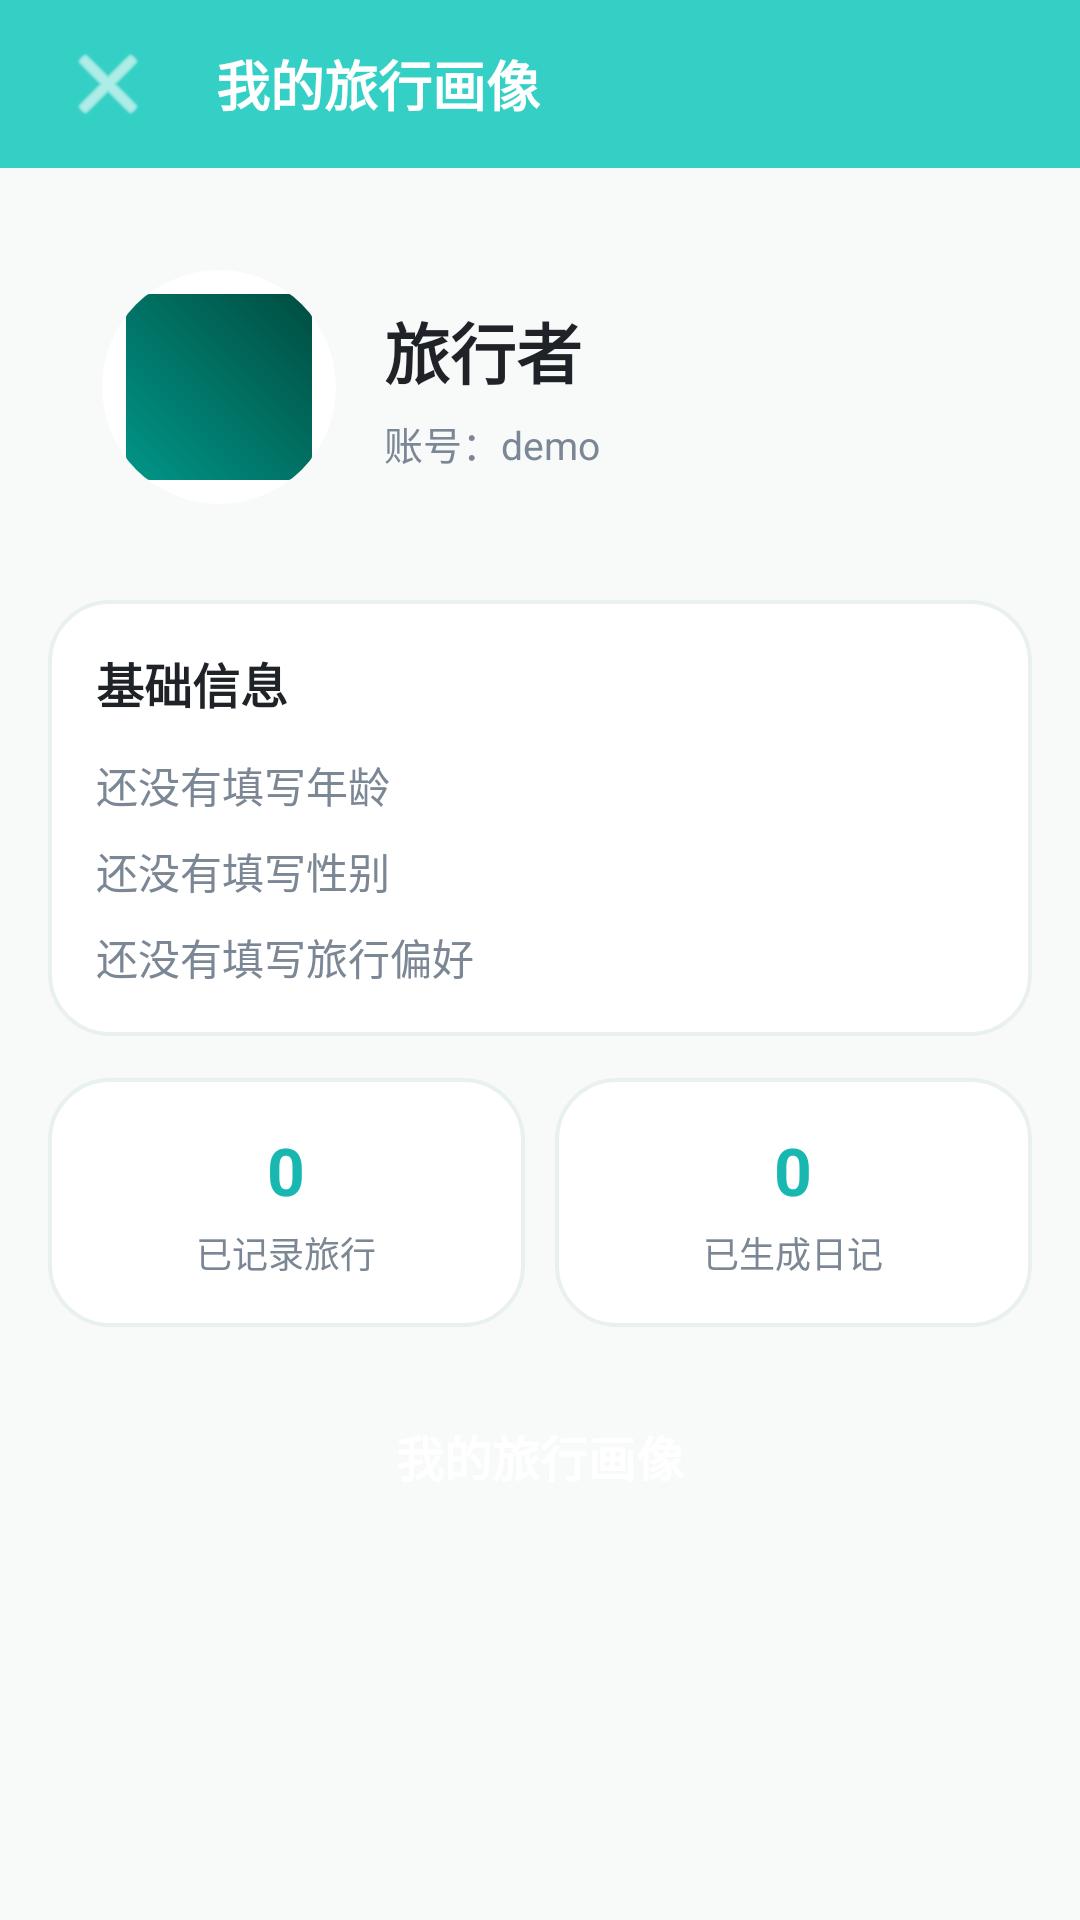

Android layout source for this screen:
<!-- AndroidManifest.xml: application theme Theme.TravelMemory -->
<!-- res/layout/activity_personal_profile.xml -->
<?xml version="1.0" encoding="utf-8"?>
<LinearLayout xmlns:android="http://schemas.android.com/apk/res/android"
    xmlns:app="http://schemas.android.com/apk/res-auto"
    android:layout_width="match_parent"
    android:layout_height="match_parent"
    android:background="@color/bg_light"
    android:orientation="vertical">

    <LinearLayout
        android:layout_width="match_parent"
        android:layout_height="56dp"
        android:background="@color/primary"
        android:gravity="center_vertical"
        android:orientation="horizontal"
        android:paddingHorizontal="16dp">

        <ImageButton
            android:id="@+id/btn_profile_back"
            android:layout_width="40dp"
            android:layout_height="40dp"
            android:background="?android:attr/selectableItemBackgroundBorderless"
            android:contentDescription="关闭"
            android:src="@android:drawable/ic_menu_close_clear_cancel"
            app:tint="@color/white" />

        <TextView
            android:layout_width="wrap_content"
            android:layout_height="wrap_content"
            android:layout_marginStart="16dp"
            android:text="我的旅行画像"
            android:textColor="@color/white"
            android:textSize="18sp"
            android:textStyle="bold" />
    </LinearLayout>

    <ScrollView
        android:layout_width="match_parent"
        android:layout_height="match_parent">

        <LinearLayout
            android:layout_width="match_parent"
            android:layout_height="wrap_content"
            android:orientation="vertical"
            android:padding="16dp">

            <LinearLayout
                android:layout_width="match_parent"
                android:layout_height="wrap_content"
                android:background="@drawable/card_rounded_primary_light"
                android:gravity="center_vertical"
                android:orientation="horizontal"
                android:padding="18dp">

                <androidx.cardview.widget.CardView
                    android:layout_width="78dp"
                    android:layout_height="78dp"
                    app:cardBackgroundColor="@color/white"
                    app:cardCornerRadius="39dp"
                    app:cardElevation="0dp">

                    <ImageView
                        android:id="@+id/iv_profile_avatar"
                        android:layout_width="match_parent"
                        android:layout_height="match_parent"
                        android:contentDescription="头像"
                        android:padding="8dp"
                        android:scaleType="centerCrop"
                        android:src="@drawable/travel_placeholder" />
                </androidx.cardview.widget.CardView>

                <LinearLayout
                    android:layout_width="0dp"
                    android:layout_height="wrap_content"
                    android:layout_marginStart="16dp"
                    android:layout_weight="1"
                    android:orientation="vertical">

                    <TextView
                        android:id="@+id/tv_profile_nickname"
                        android:layout_width="match_parent"
                        android:layout_height="wrap_content"
                        android:text="旅行者"
                        android:textColor="@color/text_primary"
                        android:textSize="22sp"
                        android:textStyle="bold" />

                    <TextView
                        android:id="@+id/tv_profile_username"
                        android:layout_width="match_parent"
                        android:layout_height="wrap_content"
                        android:layout_marginTop="5dp"
                        android:text="账号：demo"
                        android:textColor="@color/text_secondary"
                        android:textSize="13sp" />
                </LinearLayout>
            </LinearLayout>

            <LinearLayout
                android:layout_width="match_parent"
                android:layout_height="wrap_content"
                android:layout_marginTop="14dp"
                android:background="@drawable/card_rounded_white"
                android:orientation="vertical"
                android:padding="16dp">

                <TextView
                    android:layout_width="match_parent"
                    android:layout_height="wrap_content"
                    android:text="基础信息"
                    android:textColor="@color/text_primary"
                    android:textSize="16sp"
                    android:textStyle="bold" />

                <TextView
                    android:id="@+id/tv_profile_age"
                    android:layout_width="match_parent"
                    android:layout_height="wrap_content"
                    android:layout_marginTop="12dp"
                    android:text="还没有填写年龄"
                    android:textColor="@color/text_secondary"
                    android:textSize="14sp" />

                <TextView
                    android:id="@+id/tv_profile_gender"
                    android:layout_width="match_parent"
                    android:layout_height="wrap_content"
                    android:layout_marginTop="8dp"
                    android:text="还没有填写性别"
                    android:textColor="@color/text_secondary"
                    android:textSize="14sp" />

                <TextView
                    android:id="@+id/tv_profile_preference"
                    android:layout_width="match_parent"
                    android:layout_height="wrap_content"
                    android:layout_marginTop="8dp"
                    android:text="还没有填写旅行偏好"
                    android:textColor="@color/text_secondary"
                    android:textSize="14sp" />
            </LinearLayout>

            <LinearLayout
                android:layout_width="match_parent"
                android:layout_height="wrap_content"
                android:layout_marginTop="14dp"
                android:orientation="horizontal">

                <LinearLayout
                    android:layout_width="0dp"
                    android:layout_height="wrap_content"
                    android:layout_weight="1"
                    android:background="@drawable/card_rounded_white"
                    android:gravity="center"
                    android:orientation="vertical"
                    android:padding="16dp">

                    <TextView
                        android:id="@+id/tv_profile_trip_count"
                        android:layout_width="wrap_content"
                        android:layout_height="wrap_content"
                        android:text="0"
                        android:textColor="@color/primary_dark"
                        android:textSize="22sp"
                        android:textStyle="bold" />

                    <TextView
                        android:layout_width="wrap_content"
                        android:layout_height="wrap_content"
                        android:layout_marginTop="4dp"
                        android:text="已记录旅行"
                        android:textColor="@color/text_secondary"
                        android:textSize="12sp" />
                </LinearLayout>

                <LinearLayout
                    android:layout_width="0dp"
                    android:layout_height="wrap_content"
                    android:layout_marginStart="10dp"
                    android:layout_weight="1"
                    android:background="@drawable/card_rounded_white"
                    android:gravity="center"
                    android:orientation="vertical"
                    android:padding="16dp">

                    <TextView
                        android:id="@+id/tv_profile_diary_count"
                        android:layout_width="wrap_content"
                        android:layout_height="wrap_content"
                        android:text="0"
                        android:textColor="@color/primary_dark"
                        android:textSize="22sp"
                        android:textStyle="bold" />

                    <TextView
                        android:layout_width="wrap_content"
                        android:layout_height="wrap_content"
                        android:layout_marginTop="4dp"
                        android:text="已生成日记"
                        android:textColor="@color/text_secondary"
                        android:textSize="12sp" />
                </LinearLayout>
            </LinearLayout>

            <TextView
                android:id="@+id/btn_edit_profile"
                android:layout_width="match_parent"
                android:layout_height="50dp"
                android:layout_marginTop="18dp"
                android:background="@drawable/btn_primary"
                android:gravity="center"
                android:text="我的旅行画像"
                android:textColor="@color/white"
                android:textSize="16sp"
                android:textStyle="bold" />
        </LinearLayout>
    </ScrollView>
</LinearLayout>
<!-- resources referenced by this layout -->
<resources>
  <color name="bg_light">#F8FAFA</color>
  <color name="primary">#35D0C5</color>
  <color name="primary_dark">#18B8B0</color>
  <color name="text_primary">#1F2328</color>
  <color name="text_secondary">#7B8794</color>
  <color name="white">#FFFFFF</color>
  <!-- drawable card_rounded_white (drawable) -->
  <?xml version="1.0" encoding="utf-8"?>
  <shape xmlns:android="http://schemas.android.com/apk/res/android"
      android:shape="rectangle">
      <solid android:color="@color/white" />
      <stroke android:width="1.2dp" android:color="@color/divider" />
      <corners android:radius="20dp" />
  </shape>
  <!-- drawable travel_placeholder (drawable) -->
  <?xml version="1.0" encoding="utf-8"?>
  <shape xmlns:android="http://schemas.android.com/apk/res/android"
      android:shape="rectangle">
      <gradient
          android:startColor="#009688"
          android:endColor="#004D40"
          android:angle="45"/>
      <corners android:radius="8dp" />
  </shape>
  <style name="Theme.TravelMemory" parent="Theme.MaterialComponents.Light.NoActionBar">
          
          <item name="colorPrimary">@color/primary</item>
          <item name="colorPrimaryDark">@color/primary_dark</item>
          <item name="colorAccent">@color/accent</item>
  
          
          <item name="android:windowBackground">@color/bg_light</item>
          <item name="android:statusBarColor">@color/primary_dark</item>
      </style>
  <color name="divider">#E8F0F0</color>
  <color name="accent">#FF7B61</color>
</resources>
